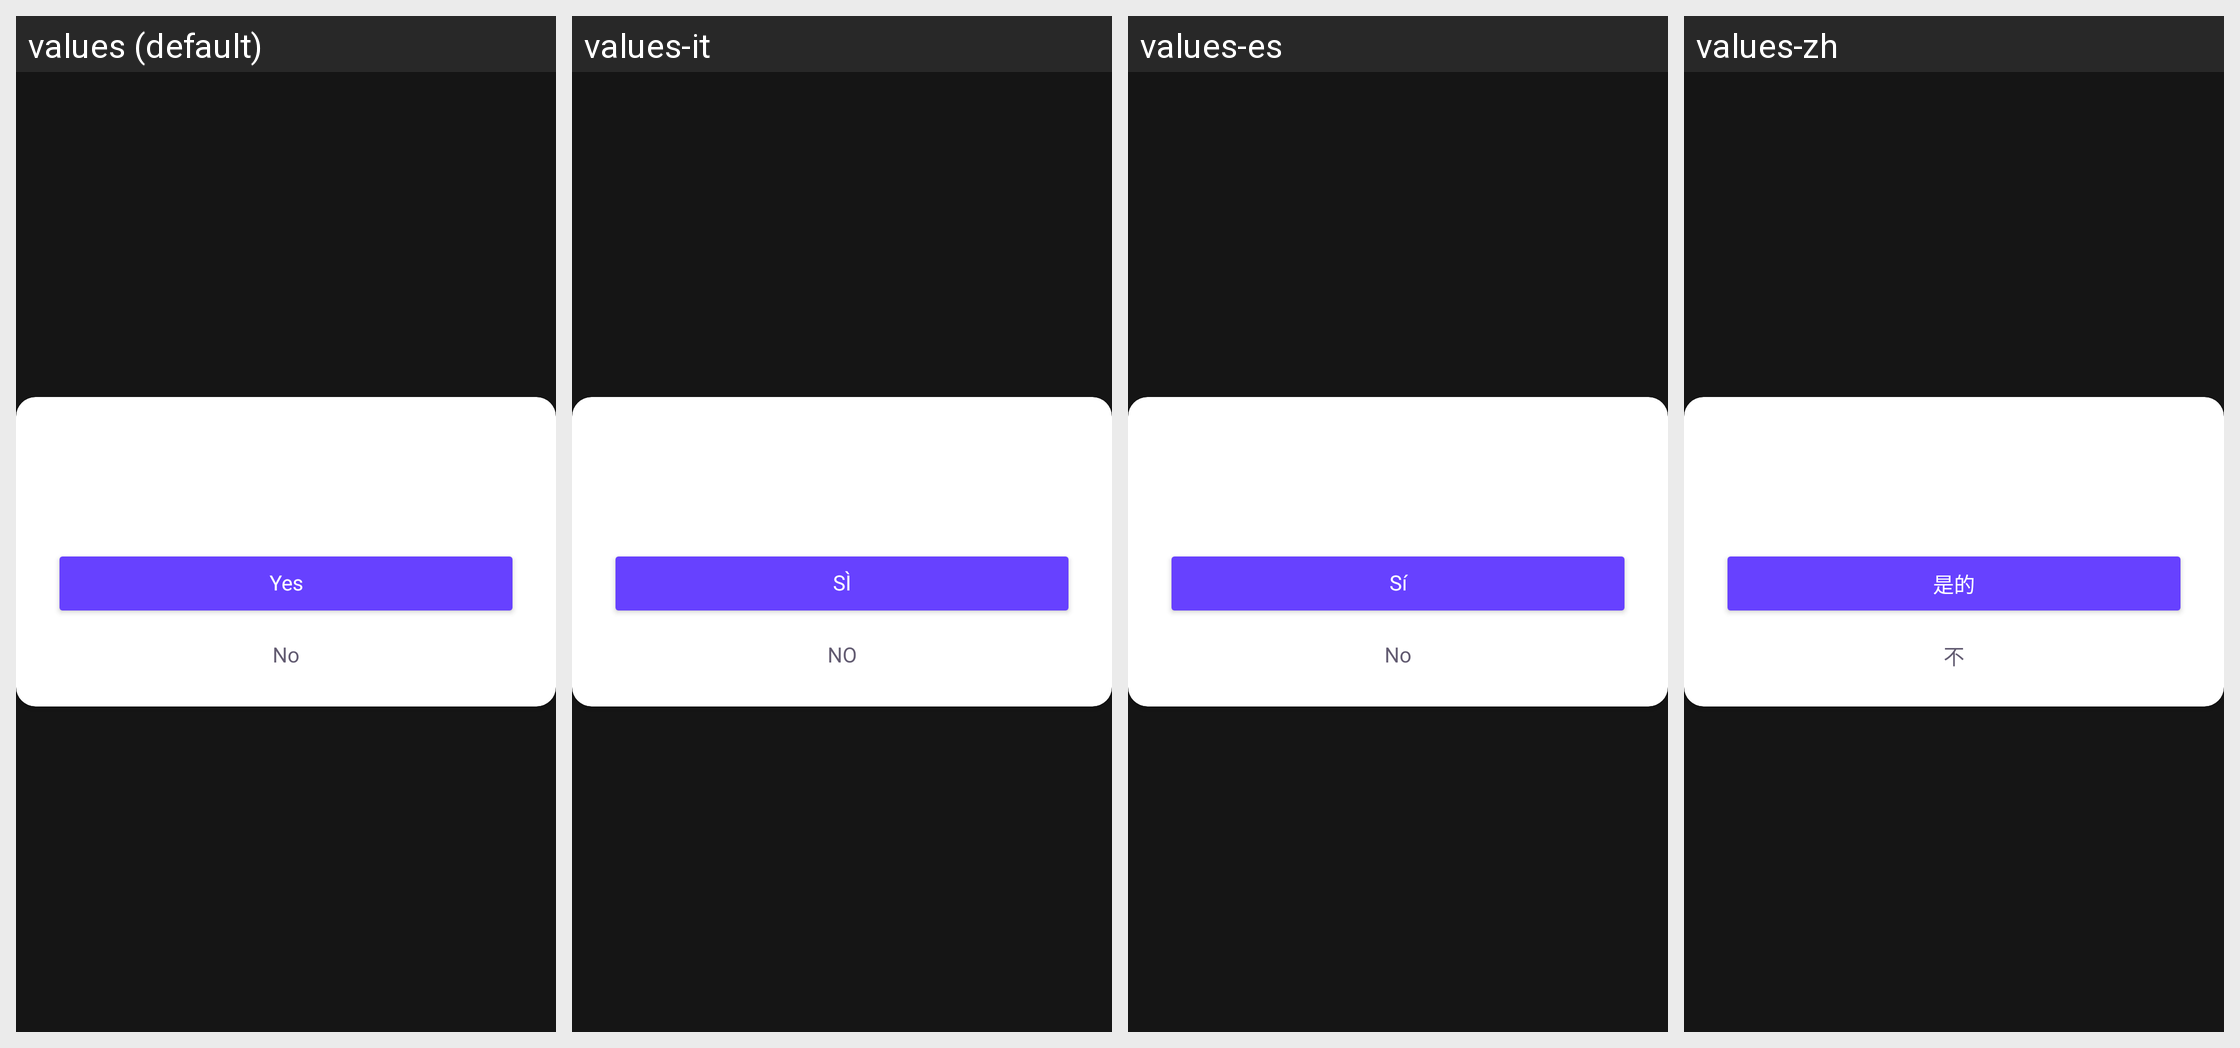

Locale-by-locale string values for the Android screen shown in this grid:
Android screen res/layout/ask_view.xml rendered under 4 locales, left to right: values (default), values-it, values-es, values-zh. Device: Nexus 5 (rendered at 1080×1920; each locale shown at half size, 540×960, under a caption strip naming it); theme Theme.IVPN.
Other locales in the repository, not shown: values-ar, values-de, values-fr, values-ja, values-ko, values-uk.
Strings drawn on this screen, with the default value and each locale's value (text and hints the layout hard-codes, and strings that could not be matched under every locale, appear in the picture but are not listed):

yes
  values: Yes
  values-it: SÌ
  values-es: Sí
  values-zh: 是的

no
  values: No
  values-it: NO
  values-es: No
  values-zh: 不
